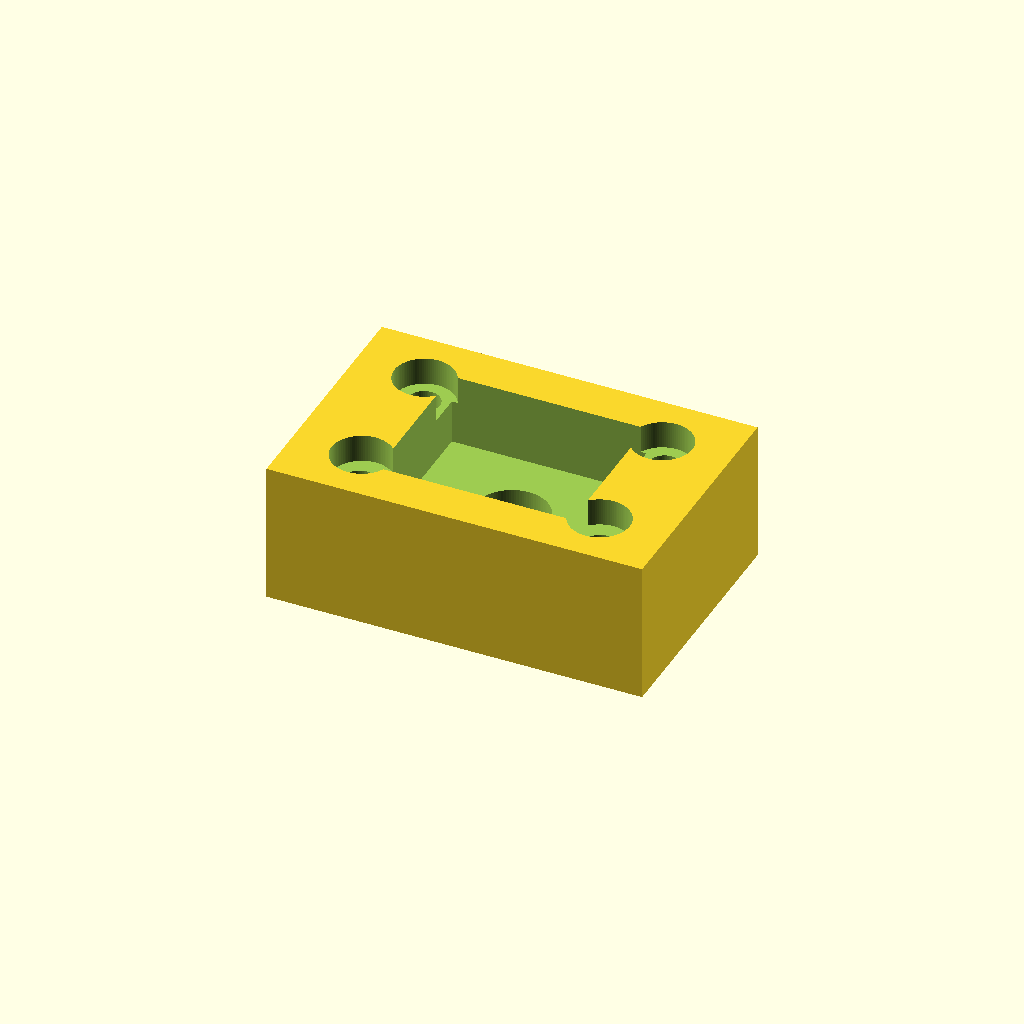
Cell 1: the model at its default parameters.
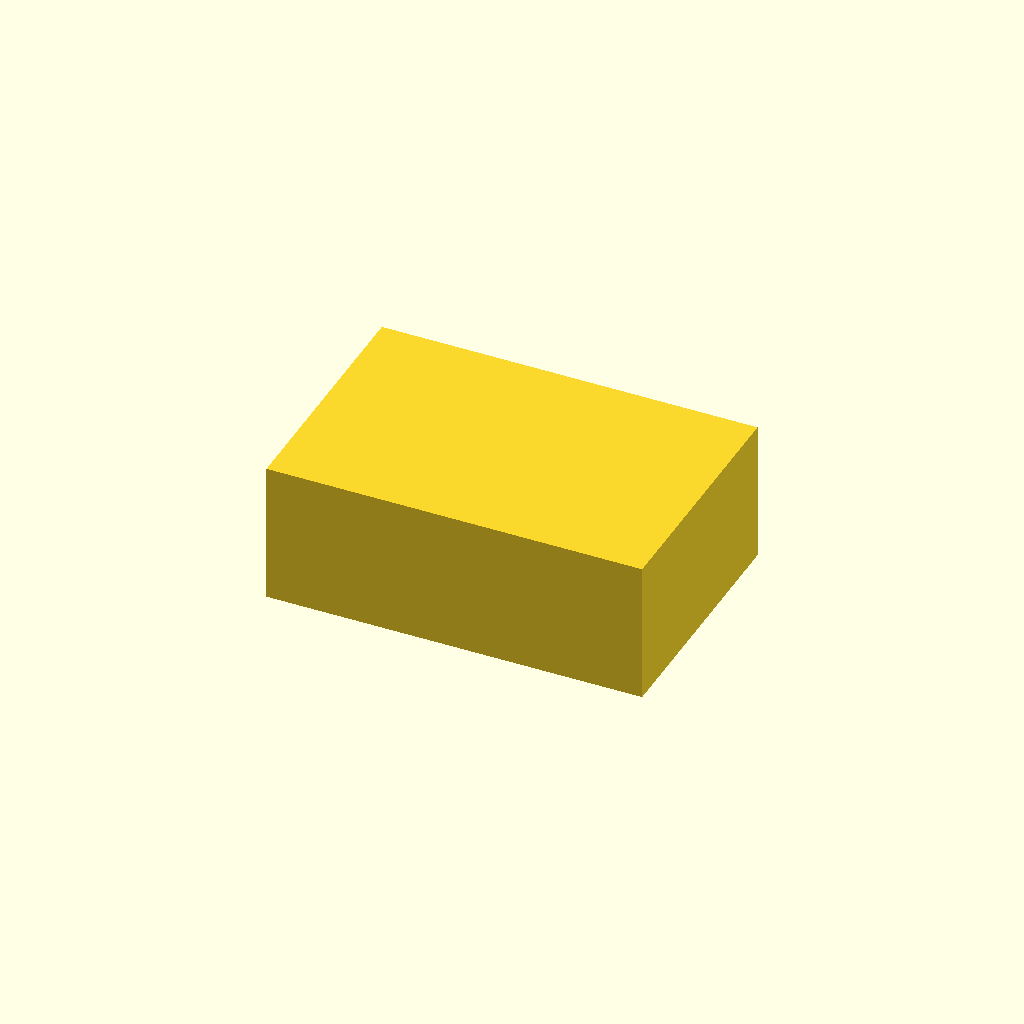
Cell 2: the same model with feature_enable = 0.
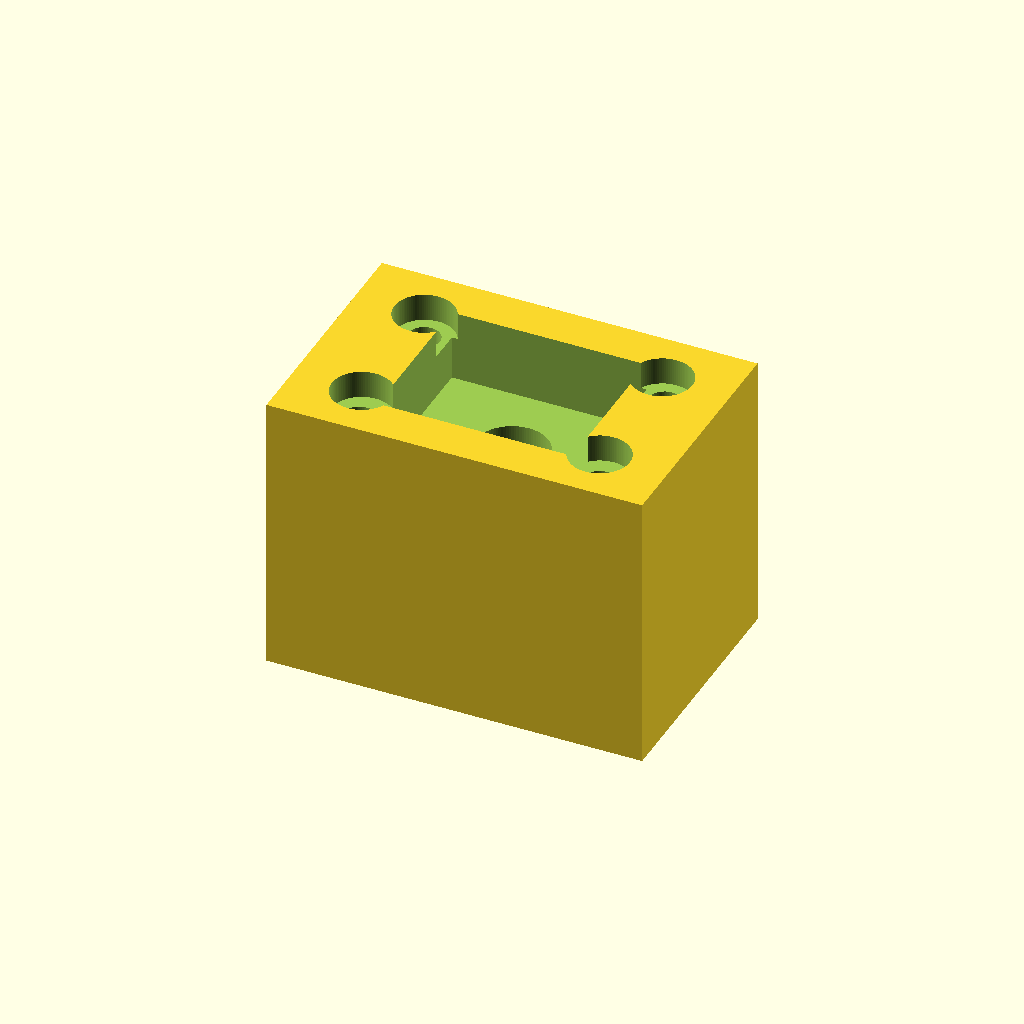
Cell 3: block_thickness = 32 (everything else at default).
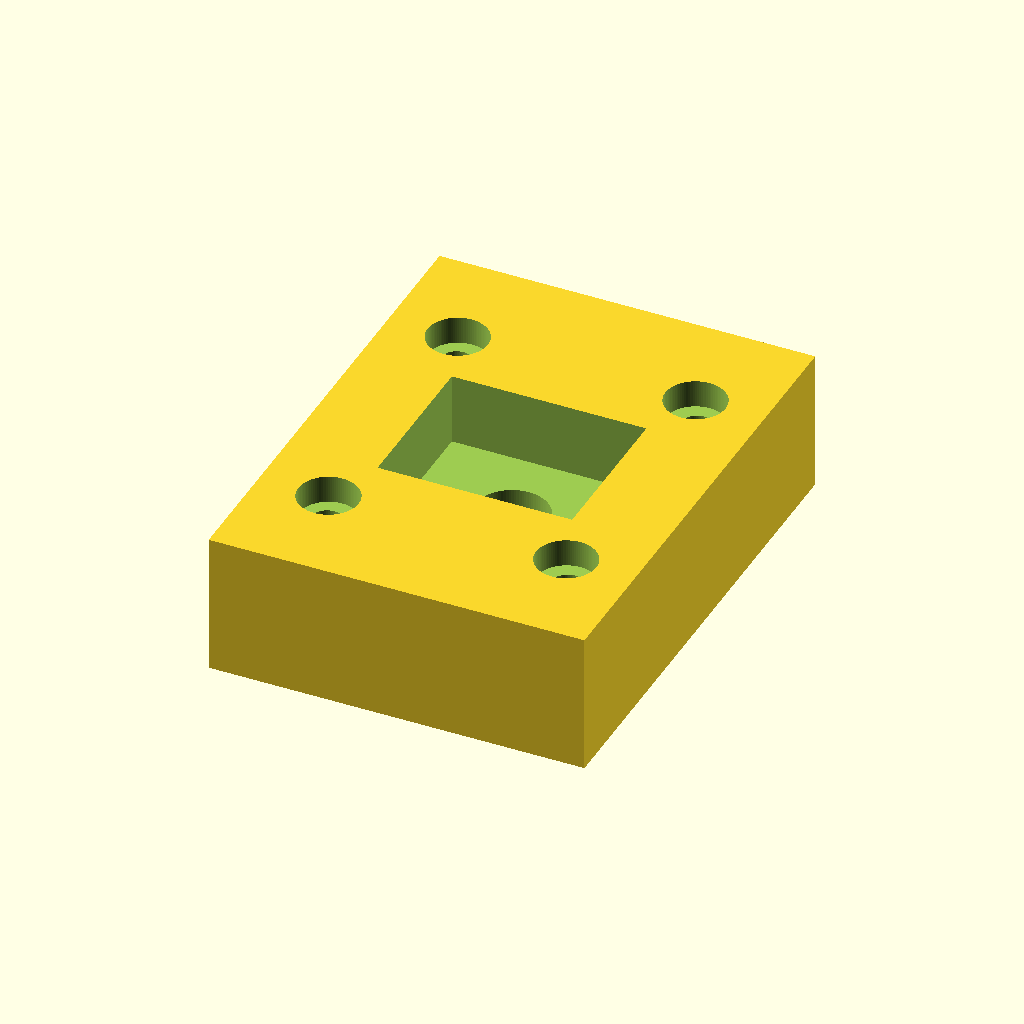
Cell 4 — block_width set to 56, the other parameters unchanged.
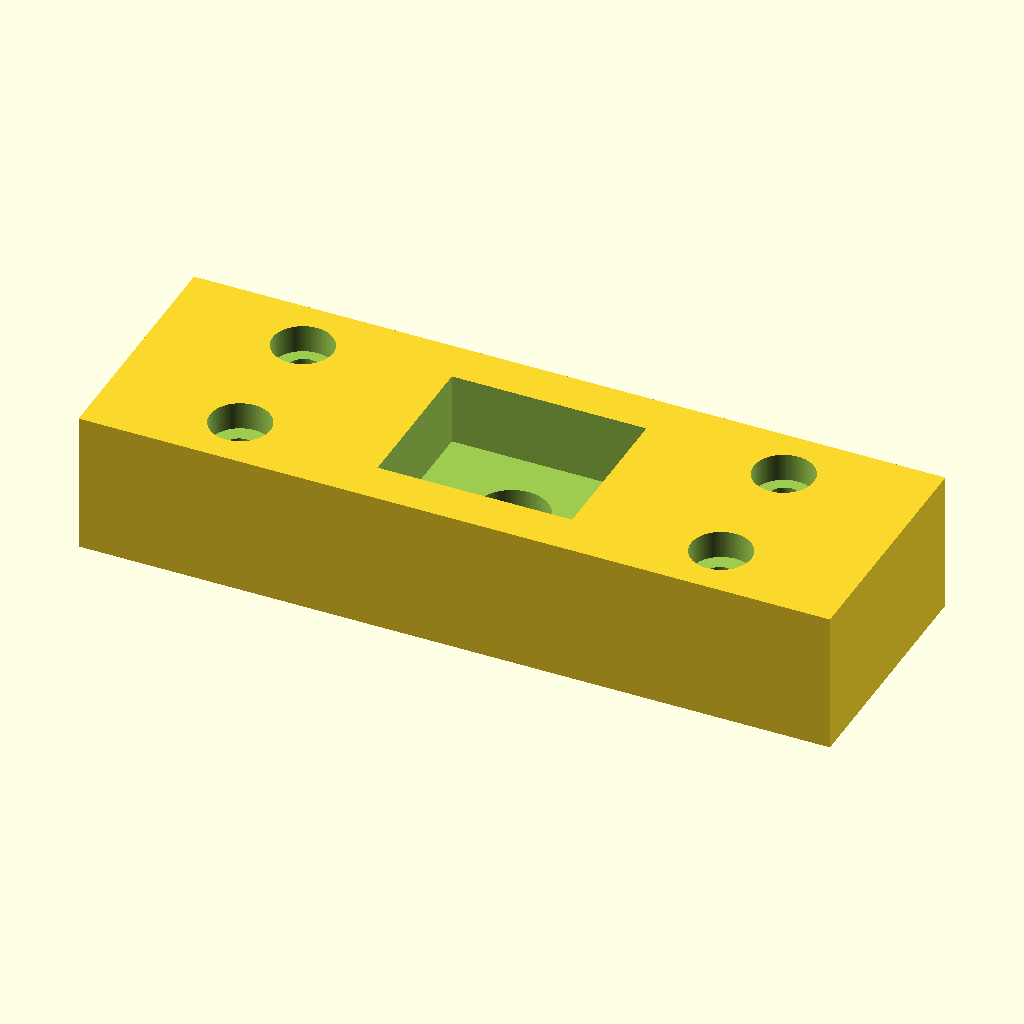
Cell 5 — block_length set to 85, the other parameters unchanged.
All cells are drawn from one camera (rotation 55°, 0°, 25°, orthographic, colour scheme Cornfield), so only the parameter changes between them.
The OpenSCAD source (results/nopscadlib/ablations/no_retrieval/scad/leadnut__SFU1610.scad):
// Leadscrew nut housing block: 16.0mm x 28.0mm x 42.5mm
// Fixes:
// - Always produces visible, non-empty geometry
// - Adds recognizable nut-housing features by default (bore, nut pocket, mounting holes, counterbores)
// - All placements derived from dimensions (no arbitrary offsets)
// - One connected solid (all subtractions remain within the main block; optional boss overlaps)

// -------------------- Parameters --------------------
block_thickness = 16.0;   // Z
block_width     = 28.0;   // Y
block_length    = 42.5;   // X

epsilon = 0.25;

// Feature enable (kept, but defaults to ON via fe_default)
feature_enable = 1.0;     // [0.0:1.0:1.0]

// Default feature sizes (non-zero so it isn't just a plain block)
leadscrew_bore_radius = 4.1;     // through Z (e.g., ~8mm clearance)
nut_pocket_size_x     = 22.0;    // pocket in X
nut_pocket_size_y     = 18.0;    // pocket in Y
nut_pocket_depth      = 8.0;     // from top face down

mount_hole_radius     = 1.8;     // ~M3 clearance
counterbore_radius    = 3.4;     // counterbore for M3 head
counterbore_depth     = 3.0;

chamfer_size          = 0.0;     // optional corner relief

alignment_feature_radius = 0.0;  // optional side boss
alignment_feature_height = 0.0;

// -------------------- Derived helpers --------------------
fe = feature_enable;

L = block_length;
W = block_width;
T = block_thickness;

function clamp(v, lo, hi) = v < lo ? lo : (v > hi ? hi : v);

// -------------------- Main block --------------------
module main_block() {
    cube([L, W, T], center=true);
}

// -------------------- Features (subtractive) --------------------
module leadscrew_bore() {
    r = leadscrew_bore_radius * fe;
    if (r > 0)
        cylinder(r=r, h=T + 2*epsilon, center=true, $fn=96);
}

module nut_pocket() {
    sx = nut_pocket_size_x * fe;
    sy = nut_pocket_size_y * fe;
    d  = nut_pocket_depth  * fe;

    if (sx > 0 && sy > 0 && d > 0) {
        sx_eff = clamp(sx, 0, L - 2*epsilon);
        sy_eff = clamp(sy, 0, W - 2*epsilon);
        d_eff  = clamp(d,  0, T - 2*epsilon);

        // Pocket starts at top face and goes down by d_eff
        zc = T/2 - d_eff/2;
        translate([0, 0, zc])
            cube([sx_eff, sy_eff, d_eff + epsilon], center=true);
    }
}

module mounting_holes() {
    r = mount_hole_radius * fe;
    if (r > 0) {
        // Inset derived from dimensions and hole size; guaranteed inside block
        inset_x = clamp(max(2*r + 1.0, L*0.18), 2*r + 0.8, L/2 - (2*r + 0.8));
        inset_y = clamp(max(2*r + 1.0, W*0.22), 2*r + 0.8, W/2 - (2*r + 0.8));

        x = L/2 - inset_x;
        y = W/2 - inset_y;

        for (sx = [-1, 1], sy = [-1, 1])
            translate([sx*x, sy*y, 0])
                cylinder(r=r, h=T + 2*epsilon, center=true, $fn=64);
    }
}

module counterbores() {
    r = counterbore_radius * fe;
    d = counterbore_depth  * fe;

    if (r > 0 && d > 0) {
        d_eff = clamp(d, 0, T - 2*epsilon);

        // Use same pattern as mounting holes, but ensure inset accounts for larger radius
        r_ref = max(mount_hole_radius*fe, r);
        inset_x = clamp(max(2*r_ref + 1.0, L*0.18), 2*r_ref + 0.8, L/2 - (2*r_ref + 0.8));
        inset_y = clamp(max(2*r_ref + 1.0, W*0.22), 2*r_ref + 0.8, W/2 - (2*r_ref + 0.8));

        x = L/2 - inset_x;
        y = W/2 - inset_y;

        zc = T/2 - d_eff/2; // from top face down
        for (sx = [-1, 1], sy = [-1, 1])
            translate([sx*x, sy*y, zc])
                cylinder(r=r, h=d_eff + epsilon, center=true, $fn=96);
    }
}

module chamfers() {
    c = chamfer_size * fe;
    if (c > 0) {
        c_eff = clamp(c, 0, min(L, W, T)/2 - epsilon);
        for (sx = [-1, 1], sy = [-1, 1], sz = [-1, 1]) {
            translate([sx*(L/2 - c_eff/2), sy*(W/2 - c_eff/2), sz*(T/2 - c_eff/2)])
                cube([c_eff + epsilon, c_eff + epsilon, c_eff + epsilon], center=true);
        }
    }
}

// -------------------- Optional additive feature (kept connected) --------------------
module alignment_boss() {
    r = alignment_feature_radius * fe;
    h = alignment_feature_height * fe;

    if (r > 0 && h > 0) {
        overlap = min(1.0, r); // ensures connection
        x_center = L/2 + h/2 - overlap; // attached to +X face
        translate([x_center, 0, 0])
            rotate([0, 90, 0])
                cylinder(r=r, h=h, center=true, $fn=96);
    }
}

// -------------------- Final model (one connected solid) --------------------
module complete_model() {
    union() {
        difference() {
            main_block();
            leadscrew_bore();
            nut_pocket();
            mounting_holes();
            counterbores();
            chamfers();
        }
        alignment_boss();
    }
}

complete_model();
Parameter table extracted from the source (name, type, default, range or options):
block_thickness: number, default 16
block_width: number, default 28
block_length: number, default 42.5
epsilon: number, default 0.25
feature_enable: number, default 1, range 0 to 1, step 1
leadscrew_bore_radius: number, default 4.1
nut_pocket_size_x: number, default 22
nut_pocket_size_y: number, default 18
nut_pocket_depth: number, default 8
mount_hole_radius: number, default 1.8
counterbore_radius: number, default 3.4
counterbore_depth: number, default 3
chamfer_size: number, default 0
alignment_feature_radius: number, default 0
alignment_feature_height: number, default 0
